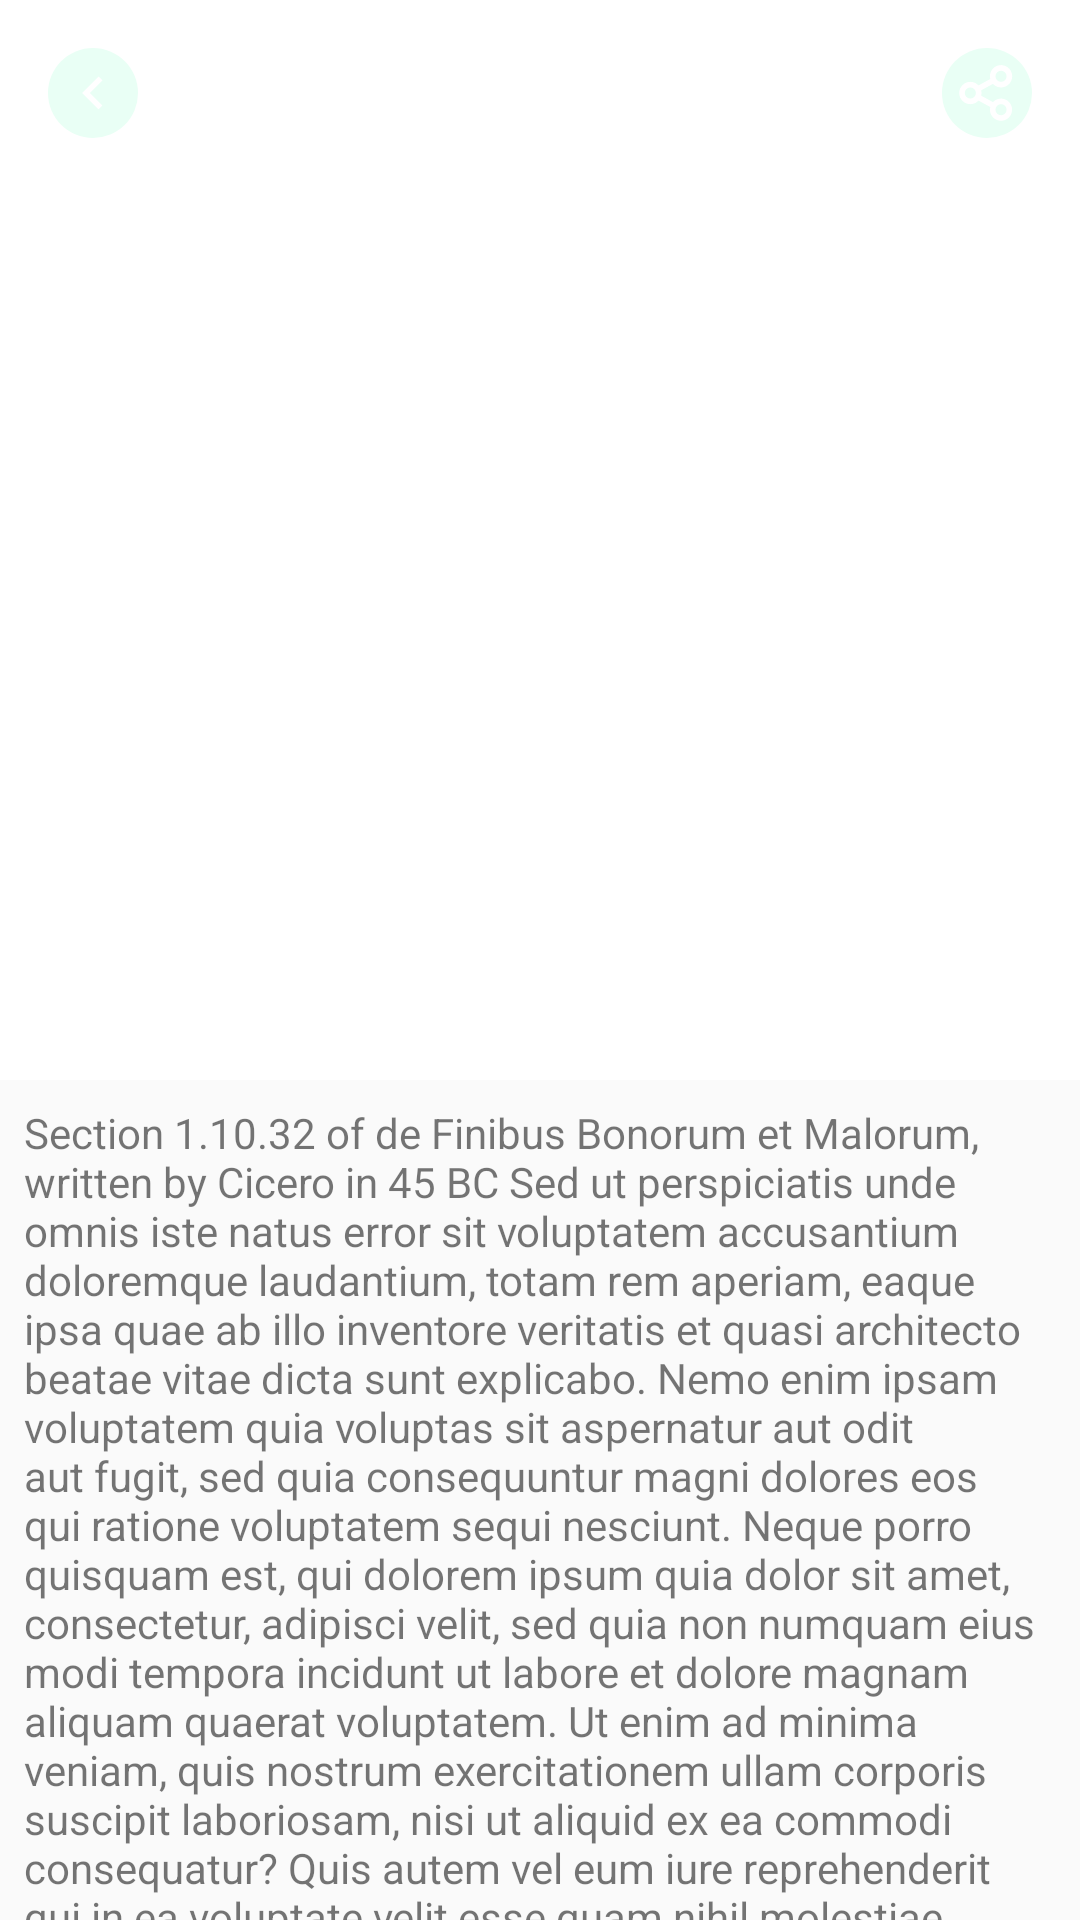

This screen was rendered from an Android layout file. Write that file and the resources it references.
<!-- AndroidManifest.xml: application theme BaseAppTheme -->
<!-- res/layout/activity_collapsing.xml -->
<?xml version="1.0" encoding="utf-8"?>
<layout xmlns:android="http://schemas.android.com/apk/res/android"
    xmlns:app="http://schemas.android.com/apk/res-auto">

    <data>

    </data>

    <androidx.coordinatorlayout.widget.CoordinatorLayout
        android:layout_width="match_parent"
        android:layout_height="match_parent">

        <com.google.android.material.appbar.AppBarLayout
            android:id="@+id/appbar"
            android:layout_width="match_parent"
            android:layout_height="wrap_content">

            <com.google.android.material.appbar.CollapsingToolbarLayout
                android:layout_width="match_parent"
                android:layout_height="wrap_content"
                app:contentScrim="?attr/colorPrimary"
                app:layout_scrollFlags="scroll|exitUntilCollapsed">

                <ImageView
                    android:layout_width="match_parent"
                    android:layout_height="360dp"
                    android:scaleType="centerCrop"
                    android:src="@drawable/header_image"
                    app:layout_collapseMode="parallax"
                    app:layout_collapseParallaxMultiplier="0.7" />

                <ImageView
                    android:layout_width="30dp"
                    android:layout_height="30dp"
                    android:layout_gravity="start"
                    android:layout_margin="16dp"
                    android:background="@drawable/rounded_background"
                    android:padding="4dp"
                    android:src="@drawable/back_icon"
                    app:layout_collapseMode="parallax"
                    app:tint="@color/white" />

                <ImageView
                    android:layout_width="30dp"
                    android:layout_height="30dp"
                    android:layout_gravity="end"
                    android:layout_margin="16dp"
                    android:background="@drawable/rounded_background"
                    android:padding="4dp"
                    android:src="@drawable/share"
                    app:layout_collapseMode="parallax"
                    app:tint="@color/white" />

                <androidx.appcompat.widget.Toolbar
                    android:id="@+id/toolbar"
                    android:layout_width="match_parent"
                    android:layout_height="wrap_content"
                    app:layout_collapseMode="pin"
                    app:popupTheme="@style/ThemeOverlay.MaterialComponents.Light" />
            </com.google.android.material.appbar.CollapsingToolbarLayout>
        </com.google.android.material.appbar.AppBarLayout>

        <androidx.core.widget.NestedScrollView
            android:layout_width="match_parent"
            android:layout_height="wrap_content"
            app:layout_behavior="com.google.android.material.appbar.AppBarLayout$ScrollingViewBehavior">

            <TextView
                android:layout_width="match_parent"
                android:layout_height="wrap_content"
                android:padding="8dp"
                android:text="@string/content"
                android:textSize="14sp" />
        </androidx.core.widget.NestedScrollView>
    </androidx.coordinatorlayout.widget.CoordinatorLayout>
</layout>
<!-- resources referenced by this layout -->
<resources>
  <color name="white">#FFFFFFFF</color>
  <!-- drawable back_icon (drawable) -->
  <vector xmlns:android="http://schemas.android.com/apk/res/android"
      android:width="24dp"
      android:height="24dp"
      android:viewportWidth="24"
      android:viewportHeight="24">
    <path
        android:pathData="M15.41,7.41L14,6l-6,6 6,6 1.41,-1.41L10.83,12l4.58,-4.59z"
        android:fillColor="@color/black_515151"/>
  </vector>
  <!-- drawable rounded_background (drawable) -->
  <?xml version="1.0" encoding="UTF-8"?>
  <shape xmlns:android="http://schemas.android.com/apk/res/android">
      <solid android:color="@color/light_green_E9FFF5"/>
      <corners android:radius="15dp"/>
      <padding android:left="0dp" android:top="0dp" android:right="0dp" android:bottom="0dp" />
  </shape>
  <string name="content">Section 1.10.32 of "de Finibus Bonorum et Malorum", written by Cicero in 45 BC
  "Sed ut perspiciatis unde omnis iste natus error sit voluptatem accusantium doloremque laudantium, totam rem aperiam, eaque ipsa quae ab illo inventore veritatis et quasi architecto beatae vitae dicta sunt explicabo. Nemo enim ipsam voluptatem quia voluptas sit aspernatur aut odit aut fugit, sed quia consequuntur magni dolores eos qui ratione voluptatem sequi nesciunt. Neque porro quisquam est, qui dolorem ipsum quia dolor sit amet, consectetur, adipisci velit, sed quia non numquam eius modi tempora incidunt ut labore et dolore magnam aliquam quaerat voluptatem. Ut enim ad minima veniam, quis nostrum exercitationem ullam corporis suscipit laboriosam, nisi ut aliquid ex ea commodi consequatur? Quis autem vel eum iure reprehenderit qui in ea voluptate velit esse quam nihil molestiae consequatur, vel illum qui dolorem eum fugiat quo voluptas nulla pariatur?"
  
  1914 translation by H. Rackham
  "But I must explain to you how all this mistaken idea of denouncing pleasure and praising pain was born and I will give you a complete account of the system, and expound the actual teachings of the great explorer of the truth, the master-builder of human happiness. No one rejects, dislikes, or avoids pleasure itself, because it is pleasure, but because those who do not know how to pursue pleasure rationally encounter consequences that are extremely painful. Nor again is there anyone who loves or pursues or desires to obtain pain of itself, because it is pain, but because occasionally circumstances occur in which toil and pain can procure him some great pleasure. To take a trivial example, which of us ever undertakes laborious physical exercise, except to obtain some advantage from it? But who has any right to find fault with a man who chooses to enjoy a pleasure that has no annoying consequences, or one who avoids a pain that produces no resultant pleasure?"
  
  Section 1.10.33 of "de Finibus Bonorum et Malorum", written by Cicero in 45 BC
  "At vero eos et accusamus et iusto odio dignissimos ducimus qui blanditiis praesentium voluptatum deleniti atque corrupti quos dolores et quas molestias excepturi sint occaecati cupiditate non provident, similique sunt in culpa qui officia deserunt mollitia animi, id est laborum et dolorum fuga. Et harum quidem rerum facilis est et expedita distinctio. Nam libero tempore, cum soluta nobis est eligendi optio cumque nihil impedit quo minus id quod maxime placeat facere possimus, omnis voluptas assumenda est, omnis dolor repellendus. Temporibus autem quibusdam et aut officiis debitis aut rerum necessitatibus saepe eveniet ut et voluptates repudiandae sint et molestiae non recusandae. Itaque earum rerum hic tenetur a sapiente delectus, ut aut reiciendis voluptatibus maiores alias consequatur aut perferendis doloribus asperiores repellat."</string>
  <color name="black_515151">#515151</color>
  <color name="light_green_E9FFF5">#E9FFF5</color>
  <color name="black">#FF000000</color>
</resources>
